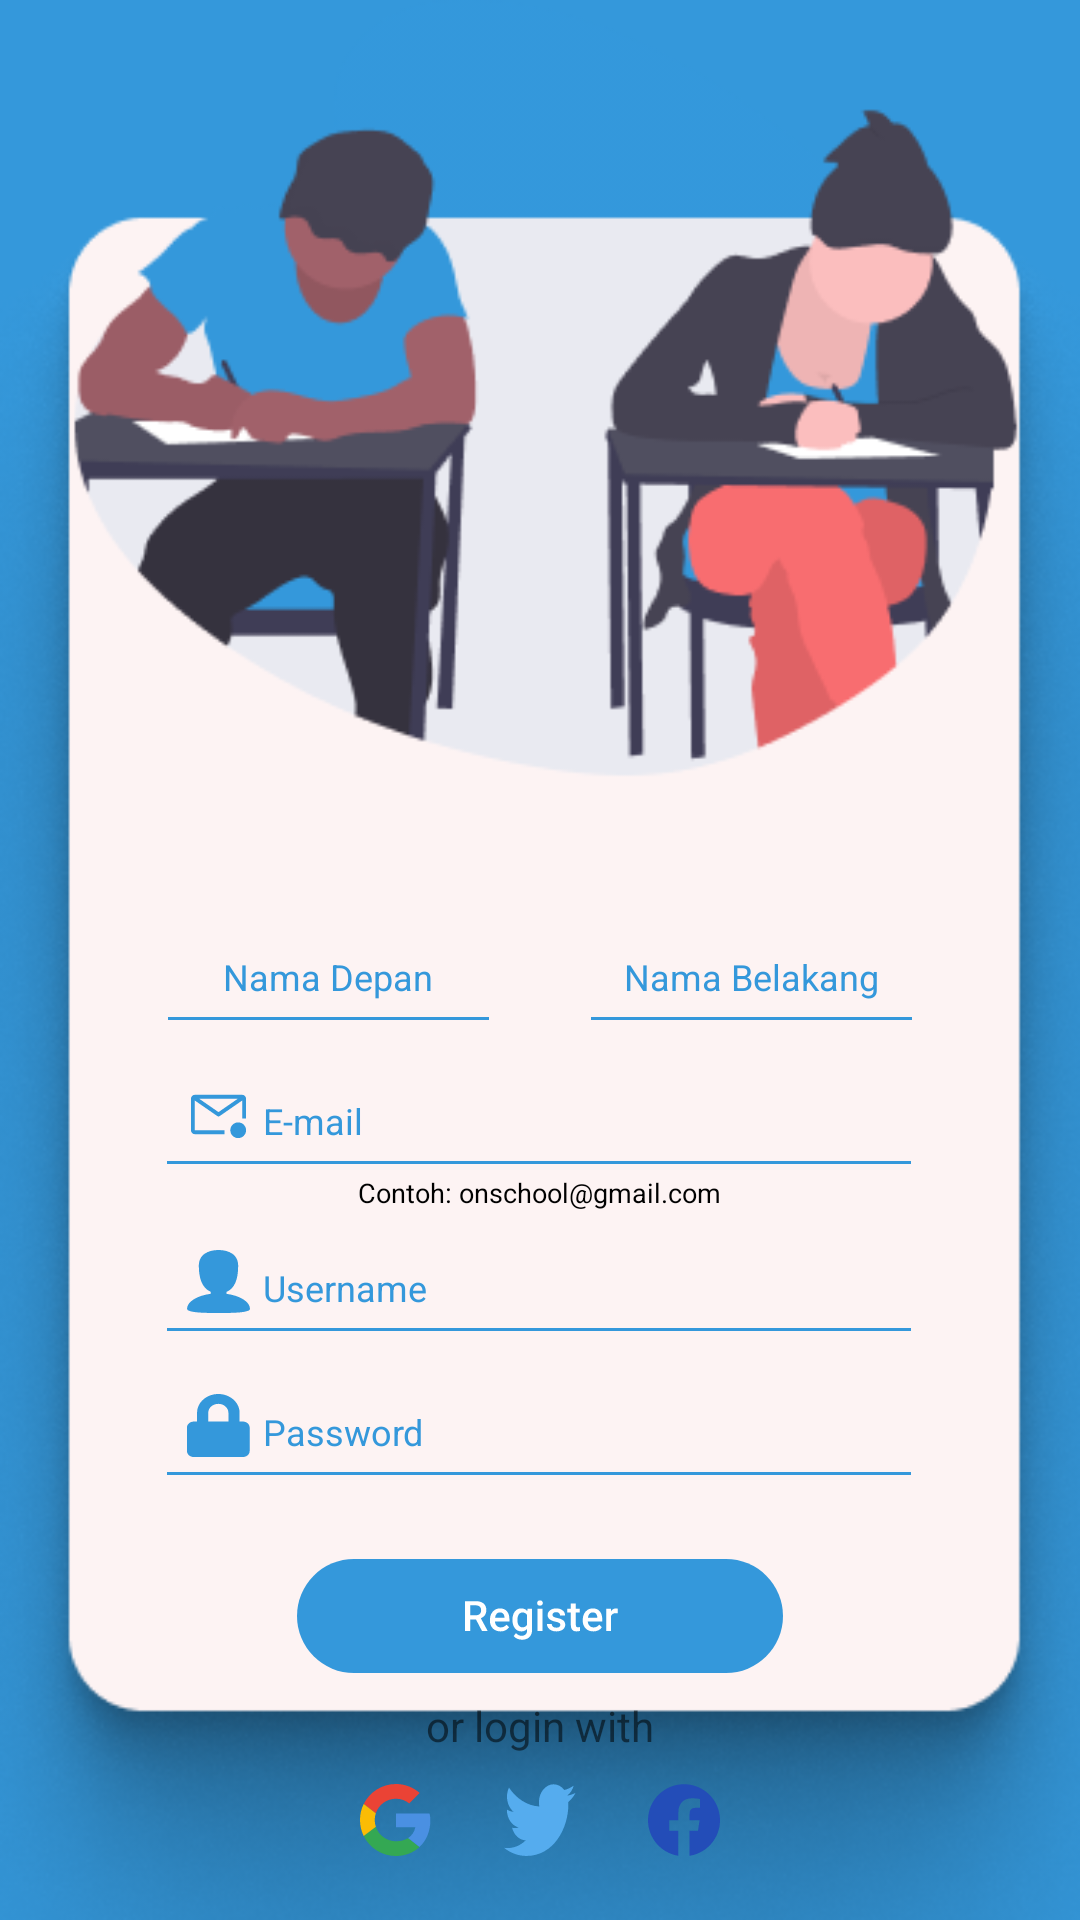

Layout XML and referenced resources for this Android screen:
<!-- AndroidManifest.xml: application theme Theme.OnSchool -->
<!-- res/layout/layout_signin.xml -->
<?xml version="1.0" encoding="utf-8"?>
<RelativeLayout xmlns:android="http://schemas.android.com/apk/res/android"
    xmlns:tools="http://schemas.android.com/tools"
    android:layout_width="match_parent"
    android:layout_height="match_parent"
    android:background="@color/biru_laut">

    <RelativeLayout
        android:id="@+id/layout_signin"
        android:layout_width="match_parent"
        android:layout_height="match_parent"
        android:background="@drawable/ic_bg_signin">

        <LinearLayout
            android:id="@+id/group_tbx_nama"
            android:layout_width="wrap_content"
            android:layout_height="wrap_content"
            android:layout_alignParentTop="true"
            android:layout_centerHorizontal="true"
            android:layout_marginTop="300dp">

            <EditText
                android:id="@+id/tbx_nama_depan"
                android:layout_width="115dp"
                android:layout_height="48dp"
                android:backgroundTint="@color/biru_laut"
                android:hint="@string/nama_depan"
                android:importantForAutofill="no"
                android:inputType="text"
                android:textAlignment="center"
                android:textAppearance="@style/tbx_nama"
                android:textColorHint="@color/biru_laut"
                tools:ignore="SpeakableTextPresentCheck" />

            <EditText
                android:id="@+id/tbx_nama_belakang"
                android:layout_width="115dp"
                android:layout_height="48dp"
                android:layout_marginStart="26dp"
                android:backgroundTint="@color/biru_laut"
                android:hint="@string/nama_belakang"
                android:importantForAutofill="no"
                android:inputType="text"
                android:textAlignment="center"
                android:textAppearance="@style/tbx_nama"
                android:textColorHint="@color/biru_laut"
                tools:ignore="SpeakableTextPresentCheck" />
        </LinearLayout>

        <LinearLayout
            android:id="@+id/group_tbx_email"
            android:layout_width="wrap_content"
            android:layout_height="wrap_content"
            android:layout_below="@+id/group_tbx_nama"
            android:layout_centerHorizontal="true"
            android:layout_marginTop="0dp"
            android:orientation="horizontal">

            <View
                android:id="@+id/icon_email"
                android:layout_width="21dp"
                android:layout_height="21dp"
                android:layout_marginVertical="13dp"
                android:layout_marginStart="10dp"
                android:background="@drawable/ic_icon_email" />

            <EditText
                android:id="@+id/tbx_email"
                android:layout_width="256dp"
                android:layout_height="48dp"
                android:layout_marginStart="-32dp"
                android:backgroundTint="@color/biru_laut"
                android:hint="@string/email"
                android:importantForAutofill="no"
                android:inputType="textEmailAddress"
                android:paddingHorizontal="36dp"
                android:textAlignment="textStart"
                android:textAppearance="@style/tbx_nama"
                android:textColorHint="@color/biru_laut"
                tools:ignore="SpeakableTextPresentCheck" />

        </LinearLayout>
        <TextView
            android:id="@+id/contoh_email"
            android:layout_width="wrap_content"
            android:layout_height="wrap_content"
            android:layout_below="@id/group_tbx_email"
            android:layout_marginTop="-5dp"
            android:text="Contoh: onschool@gmail.com"
            android:layout_centerHorizontal="true"
            android:textAppearance="@style/contoh_email"/>
        <LinearLayout
            android:id="@+id/group_tbx_username"
            android:layout_width="wrap_content"
            android:layout_height="wrap_content"
            android:layout_below="@+id/contoh_email"
            android:layout_centerHorizontal="true"
            android:layout_marginTop="0dp"
            android:orientation="horizontal">

            <View
                android:id="@+id/icon_username"
                android:layout_width="21dp"
                android:layout_height="21dp"
                android:layout_marginVertical="13dp"
                android:layout_marginStart="10dp"
                android:background="@drawable/ic_icon_username" />

            <EditText
                android:id="@+id/tbx_username"
                android:layout_width="256dp"
                android:layout_height="48dp"
                android:layout_marginStart="-32dp"
                android:backgroundTint="@color/biru_laut"
                android:hint="@string/username"
                android:importantForAutofill="no"
                android:inputType="text"
                android:paddingHorizontal="36dp"
                android:textAlignment="textStart"
                android:textAppearance="@style/tbx_nama"
                android:textColorHint="@color/biru_laut"
                tools:ignore="SpeakableTextPresentCheck" />

        </LinearLayout>

        <LinearLayout
            android:id="@+id/group_tbx_password"
            android:layout_width="wrap_content"
            android:layout_height="wrap_content"
            android:layout_below="@+id/group_tbx_username"
            android:layout_centerHorizontal="true"
            android:layout_marginTop="0dp"
            android:orientation="horizontal">

            <View
                android:id="@+id/icon_pass"
                android:layout_width="21dp"
                android:layout_height="21dp"
                android:layout_marginVertical="13dp"
                android:layout_marginStart="10dp"
                android:background="@drawable/ic_icon_pass" />

            <EditText
                android:id="@+id/tbx_password_signup"
                android:layout_width="256dp"
                android:layout_height="48dp"
                android:layout_marginStart="-32dp"
                android:backgroundTint="@color/biru_laut"
                android:hint="@string/password"
                android:importantForAutofill="no"
                android:inputType="textPassword"
                android:paddingHorizontal="36dp"
                android:textAlignment="textStart"
                android:textAppearance="@style/tbx_nama"
                android:textColorHint="@color/biru_laut"
                tools:ignore="SpeakableTextPresentCheck" />

        </LinearLayout>

        <Button
            android:id="@+id/btn_register"
            android:layout_width="162dp"
            android:layout_height="38dp"
            android:layout_below="@+id/group_tbx_password"
            android:layout_centerHorizontal="true"
            android:layout_marginTop="20dp"
            android:background="@drawable/ic_btn_register" />
        <TextView
            android:id="@+id/or_login_with"
            android:layout_width="wrap_content"
            android:layout_height="wrap_content"
            android:layout_below="@id/btn_register"
            android:layout_marginTop="8dp"
            android:layout_centerHorizontal="true"
            android:text="@string/or_login_with"/>
        <LinearLayout
            android:id="@+id/icon_sosmed"
            android:layout_width="wrap_content"
            android:layout_height="wrap_content"
            android:orientation="horizontal"
            android:layout_below="@id/or_login_with"
            android:layout_marginTop="10dp"
            android:layout_centerHorizontal="true">
            <Button
                android:id="@+id/btn_google"
                android:layout_width="24dp"
                android:layout_height="24dp"
                android:background="@drawable/ic_icon_google"/>
            <Button
                android:id="@+id/btn_twitter"
                android:layout_width="24dp"
                android:layout_height="24dp"
                android:layout_marginStart="24dp"
                android:background="@drawable/ic_icon_twitter"/>
            <Button
                android:id="@+id/btn_fb"
                android:layout_width="24dp"
                android:layout_height="24dp"
                android:layout_marginStart="24dp"
                android:background="@drawable/ic_icon_fb"/>
        </LinearLayout>
    </RelativeLayout>


</RelativeLayout>
<!-- resources referenced by this layout -->
<resources>
  <color name="biru_laut">#3498DB</color>
  <!-- drawable ic_icon_email (drawable) -->
  <vector xmlns:android="http://schemas.android.com/apk/res/android"
      android:width="21dp"
      android:height="21dp"
      android:viewportWidth="21"
      android:viewportHeight="21">
    <path
        android:pathData="M12.4688,15.75H2.625L2.623,5.8446L10.1266,11.0394C10.2363,11.1154 10.3666,11.156 10.5,11.156C10.6334,11.156 10.7637,11.1154 10.8734,11.0394L18.375,5.8472V11.8125H19.6875V5.25C19.687,4.9021 19.5485,4.5685 19.3025,4.3225C19.0565,4.0765 18.7229,3.938 18.375,3.9375H2.625C2.277,3.9378 1.9434,4.0762 1.6973,4.3223C1.4512,4.5684 1.3128,4.902 1.3125,5.25V15.75C1.313,16.0979 1.4515,16.4315 1.6975,16.6775C1.9435,16.9235 2.2771,17.062 2.625,17.0625H12.4688V15.75ZM16.9306,5.25L10.5,9.702L4.0694,5.25H16.9306Z"
        android:fillColor="#3498DB"/>
    <path
        android:pathData="M17.0625,18.375C18.5122,18.375 19.6875,17.1997 19.6875,15.75C19.6875,14.3003 18.5122,13.125 17.0625,13.125C15.6128,13.125 14.4375,14.3003 14.4375,15.75C14.4375,17.1997 15.6128,18.375 17.0625,18.375Z"
        android:fillColor="#3498DB"/>
  </vector>
  <!-- drawable ic_icon_fb (drawable) -->
  <vector xmlns:android="http://schemas.android.com/apk/res/android"
      android:width="31dp"
      android:height="31dp"
      android:viewportWidth="31"
      android:viewportHeight="31">
    <path
        android:pathData="M31,15.5943C31,7.0344 24.0599,0.0943 15.5,0.0943C6.9401,0.0943 0,7.0344 0,15.5943C0,23.3314 5.6678,29.7432 13.0781,30.9057V20.0751H9.1424V15.593H13.0781V12.1804C13.0781,8.2964 15.3928,6.1496 18.9332,6.1496C20.6279,6.1496 22.4027,6.4532 22.4027,6.4532V10.2675H20.4471C18.5212,10.2675 17.9206,11.4622 17.9206,12.688V15.5943H22.2192L21.5321,20.0764H17.9206V30.907C25.3322,29.7432 31,23.3301 31,15.5943Z"
        android:fillColor="#234DB8"/>
  </vector>
  <!-- drawable ic_icon_pass (drawable) -->
  <vector xmlns:android="http://schemas.android.com/apk/res/android"
      android:width="22dp"
      android:height="25dp"
      android:viewportWidth="22"
      android:viewportHeight="25">
    <path
        android:pathData="M19.5312,10.9375H18.3594V7.4219C18.3594,3.3301 15.0293,0 10.9375,0C6.8457,0 3.5156,3.3301 3.5156,7.4219V10.9375H2.3438C1.0498,10.9375 0,11.9873 0,13.2812V22.6562C0,23.9502 1.0498,25 2.3438,25H19.5312C20.8252,25 21.875,23.9502 21.875,22.6562V13.2812C21.875,11.9873 20.8252,10.9375 19.5312,10.9375ZM14.4531,10.9375H7.4219V7.4219C7.4219,5.4834 8.999,3.9063 10.9375,3.9063C12.876,3.9063 14.4531,5.4834 14.4531,7.4219V10.9375Z"
        android:fillColor="#3498DB"/>
  </vector>
  <string name="email">E-mail</string>
  <string name="nama_belakang">Nama Belakang</string>
  <string name="nama_depan">Nama Depan</string>
  <string name="or_login_with">or login with</string>
  <string name="password">Password</string>
  <string name="username">Username</string>
  <style name="contoh_email">
          <item name="fontFamily">
              Roboto
          </item>
          <item name="android:textSize">
              9sp
          </item>
  
          <item name="android:textColor">
              #000000
          </item>
  
      </style>
  <style name="tbx_nama">
          <item name="fontFamily">
              Roboto
          </item>
          <item name="android:textSize">
              12sp
          </item>
  
          <item name="android:textColor">
              #3498DB
          </item>
  
      </style>
  <style name="Theme.OnSchool" parent="Theme.AppCompat.Light.NoActionBar">
          
          <item name="colorPrimary">#008EFF</item>
          <item name="colorPrimaryDark">#0085C1</item>
          <item name="colorAccent">#70C8EF</item>
          
      </style>
</resources>
